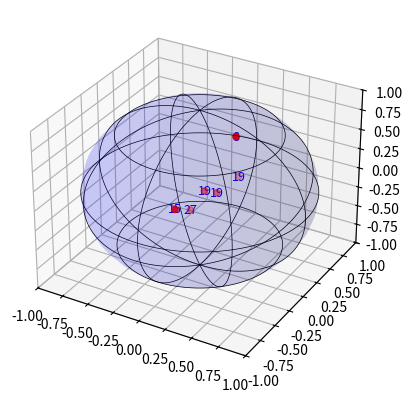

The script that saved this image:
import numpy as np
import matplotlib.pyplot as plt
from mpl_toolkits.mplot3d import Axes3D

def generate_random_points_3d(n):
    points = []
    for _ in range(n):
        u = np.random.rand()
        v = np.random.rand()
        theta = 2 * np.pi * u
        phi = np.arccos(2 * v - 1)
        r = np.cbrt(np.random.rand())  
        x = r * np.sin(phi) * np.cos(theta)
        y = r * np.sin(phi) * np.sin(theta)
        z = r * np.cos(phi)
        points.append((x, y, z))
    return points

def determine_sector(points):
    sectors = []
    for x, y, z in points:
        theta = np.arctan2(y, x)
        if theta < 0:
            theta += 2 * np.pi
        phi = np.arccos(z / np.sqrt(x**2 + y**2 + z**2))
        
        theta_sector = int(theta // (2 * np.pi / 8))
        phi_sector = int(phi // (np.pi / 4))
        
        sector_number = phi_sector * 8 + theta_sector + 1
        sectors.append(sector_number)
    return sectors

def plot_sphere_with_sectors(points, sector_numbers):
    fig = plt.figure()
    ax = fig.add_subplot(111, projection='3d')
    ax.set_aspect('auto')

    u = np.linspace(0, 2 * np.pi, 100)
    v = np.linspace(0, np.pi, 100)
    x = np.outer(np.cos(u), np.sin(v))
    y = np.outer(np.sin(u), np.sin(v))
    z = np.outer(np.ones(np.size(u)), np.cos(v))

    ax.plot_surface(x, y, z, color='b', alpha=0.1, rstride=5, cstride=5, linewidth=0)

    for i in range(8):
        theta = i * (2 * np.pi / 8)
        x = np.cos(theta) * np.sin(v)
        y = np.sin(theta) * np.sin(v)
        z = np.cos(v)
        ax.plot(x, y, z, color='k', linewidth=0.5)

    for j in range(1, 4):
        phi = j * (np.pi / 4)
        x = np.outer(np.cos(u), np.sin(phi))
        y = np.outer(np.sin(u), np.sin(phi))
        z = np.outer(np.ones(np.size(u)), np.cos(phi))
        ax.plot_wireframe(x, y, z, color='k', linewidth=0.5, rstride=10, cstride=10)
    
    x_points, y_points, z_points = zip(*points)
    ax.scatter(x_points, y_points, z_points, s=20, c='red')

    for i, (x, y, z) in enumerate(points):
        ax.text(x, y, z, str(sector_numbers[i]), color='blue', fontsize=9, ha='center', va='center')

    max_range = 1.0
    ax.set_xlim([-max_range, max_range])
    ax.set_ylim([-max_range, max_range])
    ax.set_zlim([-max_range, max_range])

def main(n):
    points = generate_random_points_3d(n)
    sector_numbers = determine_sector(points)
    
    print(sector_numbers)
    
    for i, (part, point) in enumerate(zip(sector_numbers, points)):
        print(f"Point {i} : sector {part}")
    
    plot_sphere_with_sectors(points, sector_numbers)
    plt.show()
    
    
    free_surf = np.zeros(32)
    
    for val in sector_numbers:
        free_surf[val] += 1
        
    for i in range(len(free_surf)):
        if free_surf[i] != 0:
            print(f"Particules present in sector {i}")
            
    print(free_surf)

main(6)